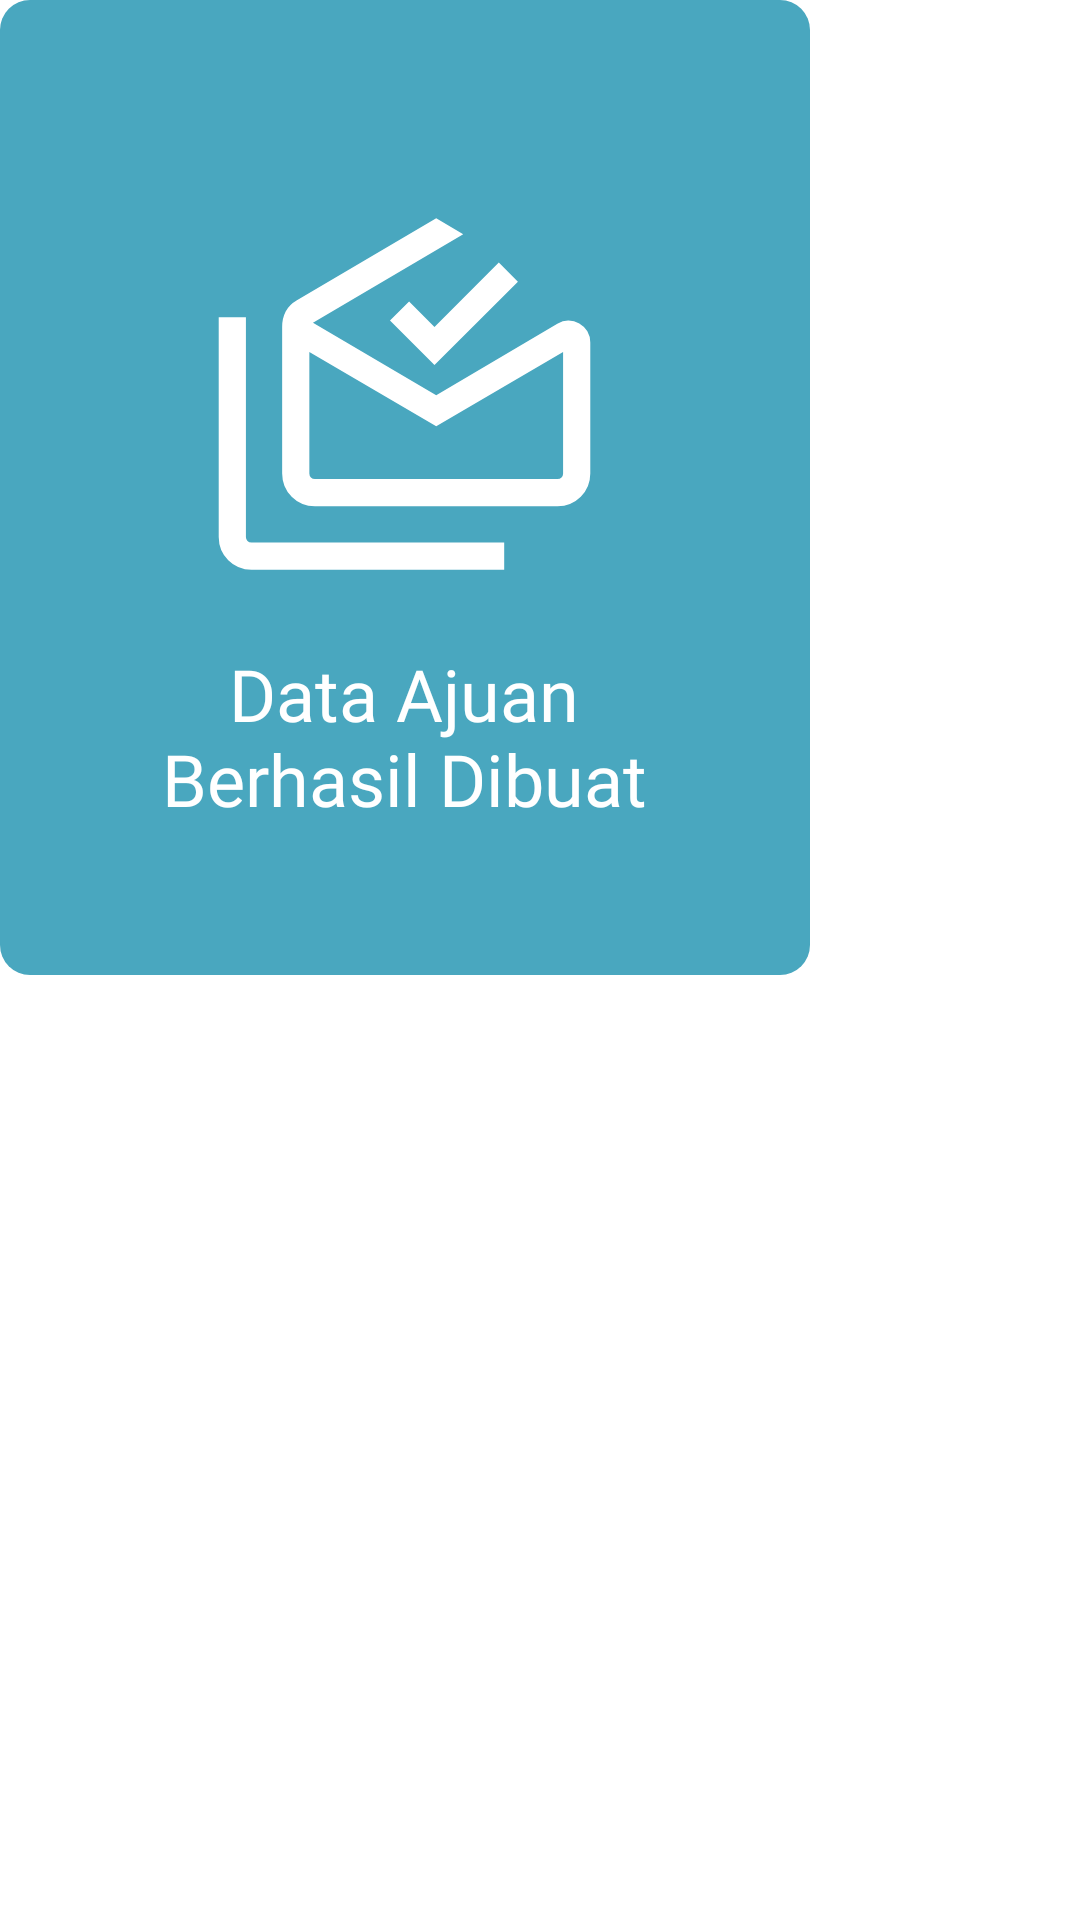

Android layout source for this screen:
<!-- AndroidManifest.xml: application theme Theme.Skripsi -->
<!-- res/layout/popup.xml -->
<?xml version="1.0" encoding="utf-8"?>
<LinearLayout xmlns:android="http://schemas.android.com/apk/res/android"
    xmlns:app="http://schemas.android.com/apk/res-auto"
    xmlns:tools="http://schemas.android.com/tools"
    android:layout_width="wrap_content"
    android:layout_height="wrap_content"
    android:orientation="vertical"
    android:layout_gravity="center">

    <androidx.cardview.widget.CardView
        android:id="@+id/card1"
        android:layout_width="wrap_content"
        android:layout_height="wrap_content"
        android:clickable="true"
        android:focusable="true"
        android:foreground="?android:attr/selectableItemBackground"
        app:cardCornerRadius="10dp"
        app:cardElevation="0dp">

        <LinearLayout
            android:layout_width="270dp"
            android:layout_height="325dp"
            android:padding="10dp"
            android:background="#49A7BF"
            android:orientation="vertical"
            android:layout_gravity="center">

            <ImageView
                android:layout_width="165dp"
                android:layout_height="165dp"
                android:layout_marginTop="40dp"
                android:layout_gravity="center"
                android:padding="10dp"
                android:src="@drawable/notification"
                app:tint="#fff"
                android:contentDescription="@string/image_preview" />

            <TextView
                android:layout_width="wrap_content"
                android:layout_height="wrap_content"
                android:layout_gravity="center"
                android:textAlignment="center"
                android:fontFamily="@font/spbutch_lite_bold"
                android:text="@string/notification"
                android:textColor="@color/design_default_color_on_primary"
                android:textSize="24sp" />

        </LinearLayout>

    </androidx.cardview.widget.CardView>

</LinearLayout>
<!-- resources referenced by this layout -->
<resources>
  <!-- drawable notification (drawable) -->
  <vector xmlns:android="http://schemas.android.com/apk/res/android"
      android:width="24dp"
      android:height="24dp"
      android:viewportWidth="960"
      android:viewportHeight="960"
      android:tint="?attr/colorControlNormal">
    <path
        android:fillColor="@android:color/white"
        android:pathData="M142.31,860Q112,860 91,839Q70,818 70,787.69L70,303.08L130,303.08L130,787.69Q130,793.08 133.46,796.54Q136.92,800 142.31,800L700,800L700,860L142.31,860ZM550,543.69L270,379.69L270,647.69Q270,653.08 273.46,656.54Q276.92,660 282.31,660L817.69,660Q823.08,660 826.54,656.54Q830,653.08 830,647.69L830,379.69L550,543.69ZM282.31,720Q252,720 231,699Q210,678 210,647.69L210,323.85Q210,305.54 217.77,290.39Q225.54,275.23 242.62,265.39L550,84.62L609.61,119.7L278,314.77L550,474.77L817.31,317.08Q829.61,309.62 842.04,309.92Q854.46,310.23 865.77,316.69Q877.08,323.16 883.54,333.96Q890,344.77 890,358.69L890,647.69Q890,678 869,699Q848,720 817.69,720L282.31,720ZM546.15,408.46L448,310.31L490.15,268.16L546.15,324.16L688.15,182.16L730.31,224.31L546.15,408.46ZM550,660L830,660L830,660Q830,660 826.54,660Q823.08,660 817.69,660L282.31,660Q276.92,660 273.46,660Q270,660 270,660L270,660L550,660Z"/>
  </vector>
  <string name="image_preview">Image Preview</string>
  <string name="notification">Data Ajuan\nBerhasil Dibuat</string>
  <style name="Theme.Skripsi" parent="Theme.MaterialComponents.DayNight.NoActionBar">
          
          <item name="colorPrimary">@color/cream</item>
          <item name="colorPrimaryVariant">@color/gold</item>
          <item name="colorOnPrimary">@color/black</item>
          
          <item name="colorSecondary">@color/gold</item>
          <item name="colorSecondaryVariant">@color/black</item>
          <item name="colorOnSecondary">@color/gray_dark</item>
          <item name="colorButtonNormal">@color/gray</item>
          <item name="windowActionBar">false</item>
          <item name="windowNoTitle">true</item>
          <item name="windowActionBarOverlay">true</item>
          
          <item name="android:statusBarColor">?attr/colorPrimary</item>
          <item name="android:actionOverflowButtonStyle">@style/OverFlow</item>
          
      </style>
  <color name="cream">#E3E1D7</color>
  <color name="gold">#FCE48F</color>
  <color name="black">#111111</color>
  <color name="gray_dark">#455A64</color>
  <color name="gray">#ACACAC</color>
  <style name="OverFlow" parent="@android:style/Widget.Holo.ActionButton.Overflow">
          <item name="android:src">@drawable/ic_baseline_density_medium_24</item>
          <item name="android:fillColor">?attr/colorOnPrimary</item>
      </style>
</resources>
